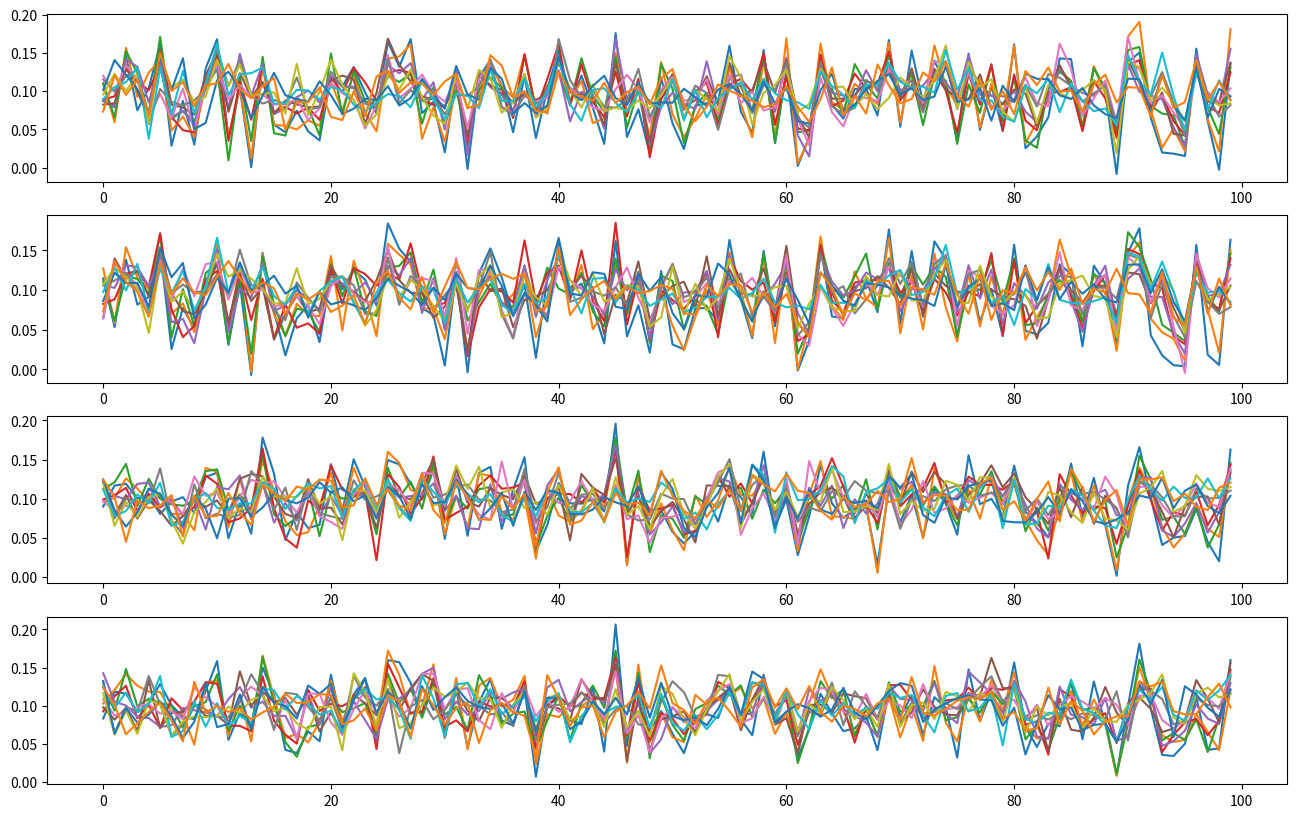
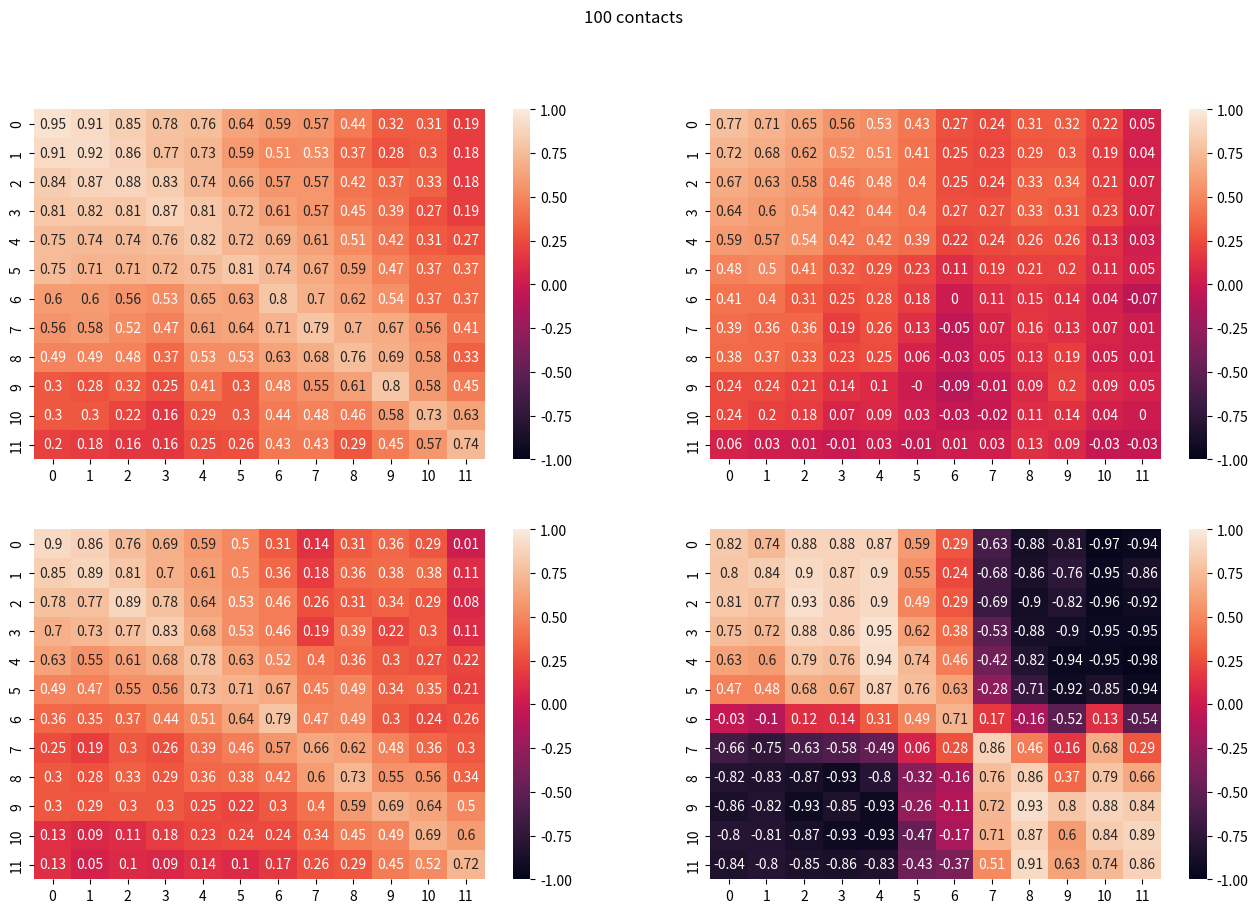
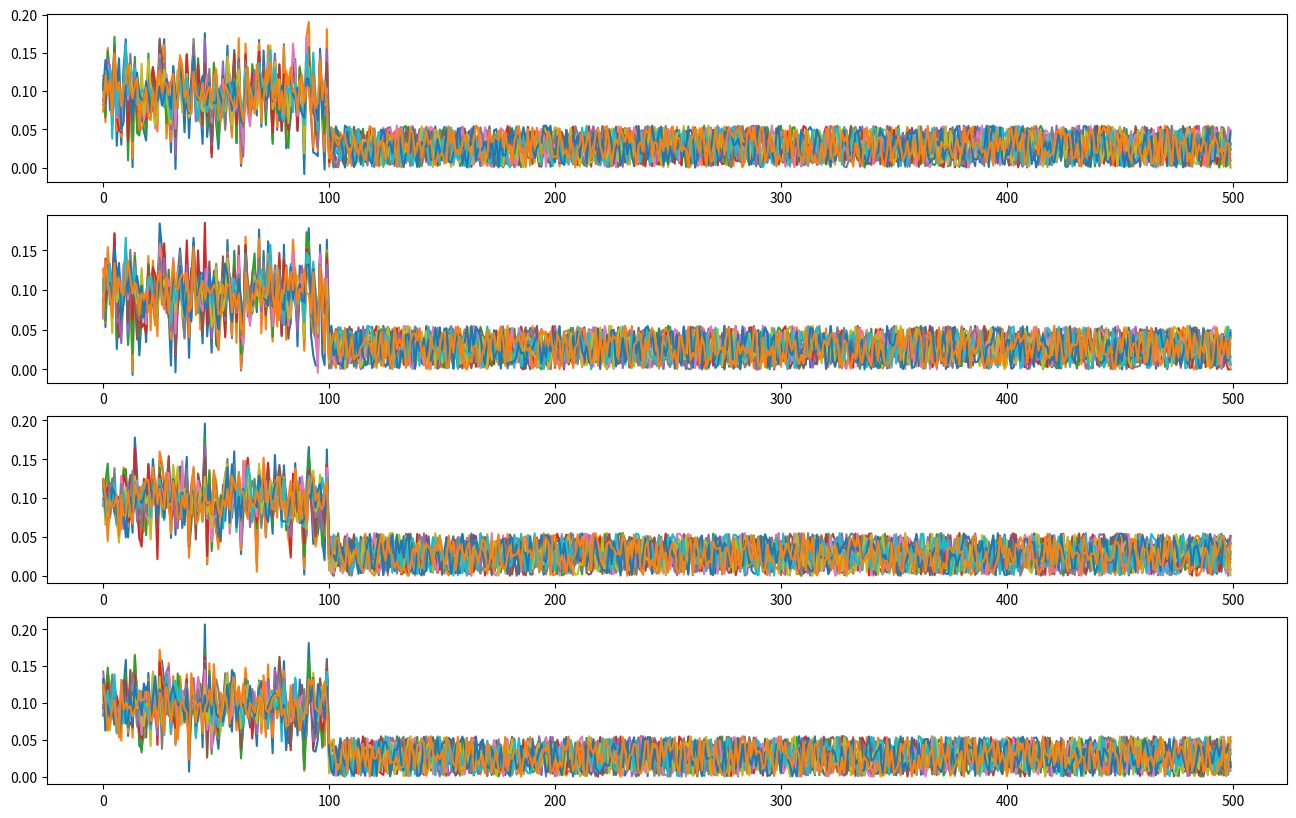
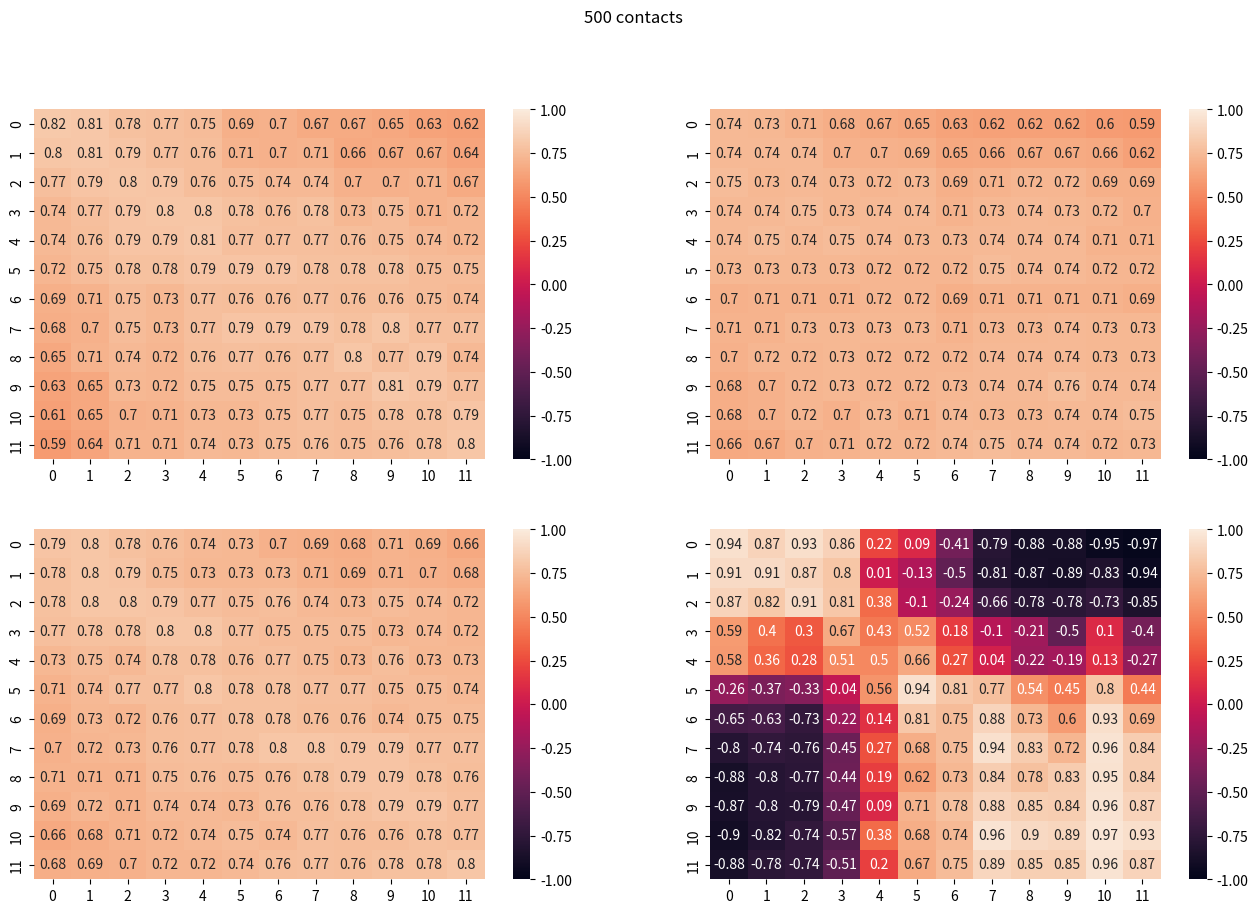
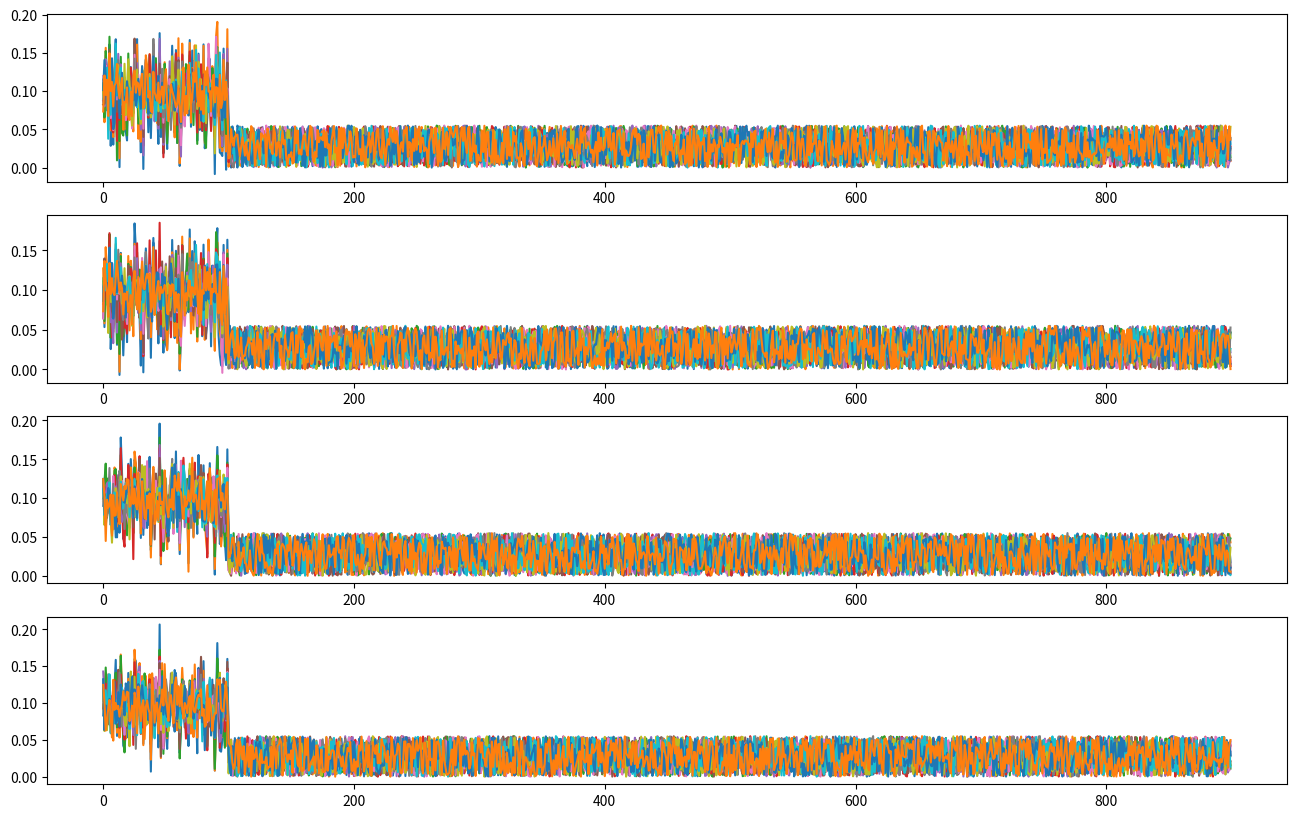
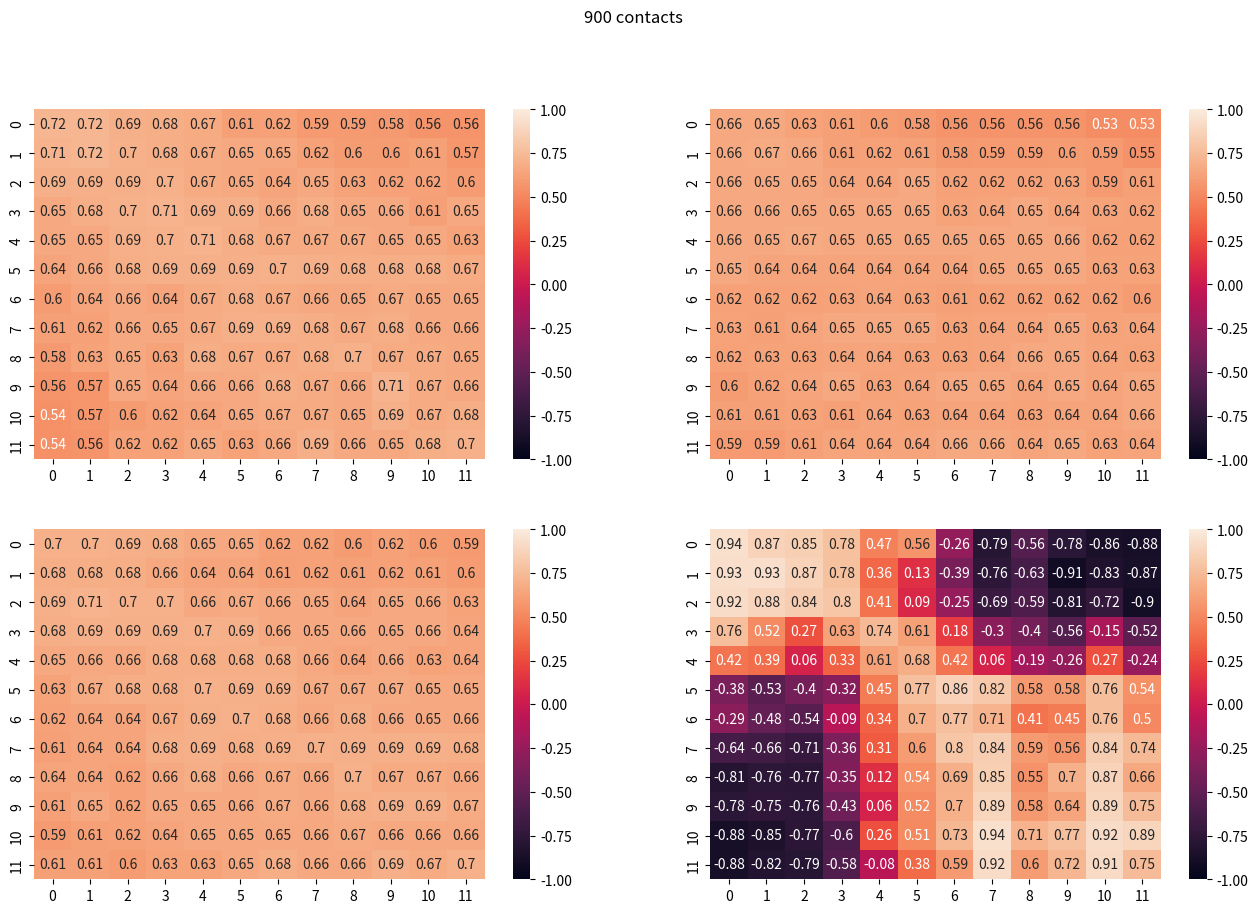

Here is the Python script that generated these plots, in order:
import numpy as np
import matplotlib.pyplot as plt
import seaborn as sns



def pierson(x, y, remove_nans=False):

    if remove_nans:
        rmv_cols = np.concatenate((np.argwhere(np.isnan(x)).flatten(), np.argwhere(np.isnan(y)).flatten()))
        if rmv_cols.size > 0:
            x, y = np.copy(x), np.copy(y)
            rmv_cols = np.sort(np.unique(rmv_cols))
            while rmv_cols.size > 0:
                x = np.concatenate((x[:rmv_cols[0]], x[rmv_cols[0]+1:]))
                y = np.concatenate((y[:rmv_cols[0]], y[rmv_cols[0]+1:]))
                rmv_cols = rmv_cols[1:] - 1

    x1, y1 = x - x.mean(), y - y.mean()
    return (x1 * y1).sum() / (np.linalg.norm(x1) * np.linalg.norm(y1) + 1e-16)

def calc_rdm(x, y):

    assert x.shape == y.shape
    assert x.ndim == 2
    num_digits = x.shape[0]
    rdm = np.zeros((num_digits, num_digits))
    for i1 in range(num_digits):
        for i2 in range(num_digits):
            rdm[i1, i2] = pierson(x[i1], y[i2])

    return rdm


def relative_codes(cmat, first=0, last=-1, remove_diag=True, normalize=False):

    # converting the correlation matrix ("rdm") into relational coding
    # remove diagonal: if True, the diagonal is first removed
    # remove columns: if default values are overridden, it will be used to select which columns in the original matrix participating in the codes

    assert cmat.shape[0] == cmat.shape[1]
    num_cw = cmat.shape[0]

    code = np.copy(cmat)
    if normalize:
        for i_cw in range(num_cw):
            code[i_cw] = code[i_cw] / code[i_cw, i_cw]

    if remove_diag:
        for i in range(num_cw):
            code[i, i] = np.nan

    return code[:, first:last]



# statistical model for relational codes

sess1_resp_amp, sess_1_resp_noise = 1, 0.4
sess2_resp_amp, sess_2_resp_noise = 1, 0.4
resp_1to2_dev = 0.4
resp_count = 100
non_rest_count = 100
non_resp_noise = 5.5
num_digits = 12


# basic response vectors
resp1 = np.random.uniform(0, 1, resp_count)
resp1 = sess1_resp_amp * resp1 / np.linalg.norm(resp1)
resp_dev = np.random.uniform(0, 1, resp_count)
resp_dev = sess1_resp_amp * resp_dev / np.linalg.norm(resp_dev)
resp2 = (1 - resp_1to2_dev) * resp1 + resp_1to2_dev * resp_dev
resp2 = sess2_resp_amp * resp2 / np.linalg.norm(resp2)


# now expand over time
resp1 = np.tile(resp1, (num_digits, 1))
#resp1 = tmp + np.random.uniform(0, 0.5 * np.sqrt(1 / resp1.size), tmp.shape)
resp2 = np.tile(resp2, (num_digits, 1))
#resp2 = tmp + np.random.uniform(0, 0.5 * np.sqrt(1 / resp1.size), tmp.shape)
for i in range(1, num_digits):
    resp1[i] = resp1[i-1] + np.random.uniform(0, 0.5 * np.sqrt(1 / resp1.shape[-1]), resp1.shape[-1])
    resp1[i] = sess1_resp_amp * resp1[i] / np.linalg.norm(resp1[i])
    resp2[i] = resp2[i-1] + np.random.uniform(0, 0.5 * np.sqrt(1 / resp2.shape[-1]), resp2.shape[-1])
    resp2[i] = sess2_resp_amp * resp2[i] / np.linalg.norm(resp2[i])

# create two "epochs"
resp1a = resp1 + np.random.normal(0, sess_1_resp_noise * np.sqrt(1 / resp1.size), resp1.shape)
resp1b = resp1 + np.random.normal(0, sess_1_resp_noise * np.sqrt(1 / resp1.size), resp1.shape)
resp2a = resp2 + np.random.normal(0, sess_2_resp_noise * np.sqrt(1 / resp2.size), resp2.shape)
resp2b = resp2 + np.random.normal(0, sess_2_resp_noise * np.sqrt(1 / resp2.size), resp2.shape)



noise_contacts_1a = (non_resp_noise / 100) * np.random.uniform(0, 1, (num_digits, 1000))
noise_contacts_1b = (non_resp_noise / 100) * np.random.uniform(0, 1, (num_digits, 1000))
noise_contacts_2a = (non_resp_noise / 100) * np.random.uniform(0, 1, (num_digits, 1000))
noise_contacts_2b = (non_resp_noise / 100) * np.random.uniform(0, 1, (num_digits, 1000))


for non_rest_count in np.arange(start=0, stop=1000, step=400):
    resp1a_full = np.concatenate((resp1a, noise_contacts_1a[:, :non_rest_count]), axis=1)
    resp1b_full = np.concatenate((resp1b, noise_contacts_1b[:, :non_rest_count]), axis=1)
    resp2a_full = np.concatenate((resp2a, noise_contacts_2a[:, :non_rest_count]), axis=1)
    resp2b_full = np.concatenate((resp2b, noise_contacts_2b[:, :non_rest_count]), axis=1)

    rdm1 = calc_rdm(resp1a_full, resp1b_full)
    rdm2 = calc_rdm(resp2a_full, resp2b_full)
    rdm_x = (calc_rdm(resp1a_full, resp2a_full) + calc_rdm(resp1b_full, resp2b_full)) / 2
    code1, code2 = relative_codes(rdm1), relative_codes(rdm2)

    R1 = relative_codes(calc_rdm(resp1a_full, resp1b_full))
    R2 = relative_codes(calc_rdm(resp2a_full, resp2b_full))

    rep_pcors = np.zeros((num_digits, num_digits))
    for digit_1 in range(num_digits):
        for digit_2 in range(num_digits):
            v1, v2 = R1[digit_1], R2[digit_2]
            rep_pcors[digit_1, digit_2] = pierson (v1, v2, remove_nans=True) #(v1 * v2).sum() / (np.linalg.norm(v1) * np.linalg.norm(v2) + 1e-18)

    # print(rdm_x)
    # print(rep_pcors)
    fig, ax = plt.subplots(4, 1, figsize=(16, 10))
    ax[0].plot(resp1a_full.T)
    ax[1].plot(resp1b_full.T)
    ax[2].plot(resp2a_full.T)
    ax[3].plot(resp2b_full.T)


    fig, ax = plt.subplots(2, 2, figsize=(16, 10))
    fig.suptitle('{} contacts'.format(resp1a_full.shape[-1]))
    sns.heatmap(np.round(rdm1, decimals=2), ax=ax[0, 0], vmin=-1, vmax=1, annot=True)
    sns.heatmap(np.round(rdm2, decimals=2), ax=ax[1, 0], vmin=-1, vmax=1, annot=True)
    sns.heatmap(np.round(rdm_x, decimals=2), ax=ax[0, 1], vmin=-1, vmax=1, annot=True)
    sns.heatmap(np.round(rep_pcors, decimals=2), ax=ax[1, 1], vmin=-1, vmax=1, annot=True)

plt.show()

print('\n\n')

a, b = np.ones(10), np.ones(10)
a[5] += 0.1
b[5] -= 0.1
print('a= ', a)
print('b= ', b)
print(pierson(a, b))

